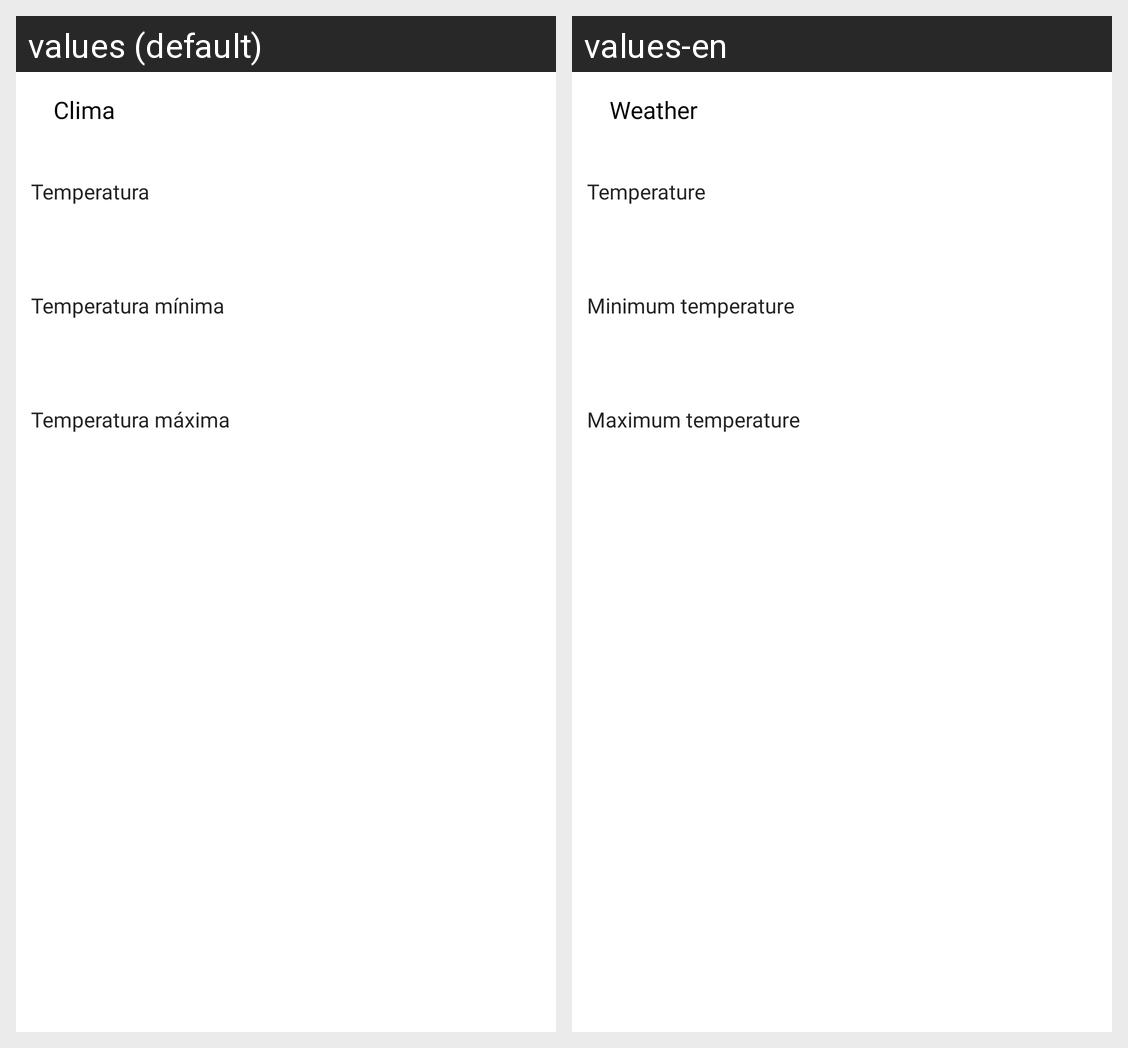

The Android screen above is rendered under two locales of the same app. Produce the string resources it draws, with the default and per-locale values.
Android screen res/layout/activity_clima.xml rendered under 2 locales, left to right: values (default), values-en. Device: Nexus 5 (rendered at 1080×1920; each locale shown at half size, 540×960, under a caption strip naming it); theme AppTheme_default.
Strings drawn on this screen, with the default value and each locale's value (text and hints the layout hard-codes, and strings that could not be matched under every locale, appear in the picture but are not listed):

clima
  values: Clima
  values-en: Weather

temperatura
  values: Temperatura
  values-en: Temperature

temperatura_minima
  values: Temperatura mínima
  values-en: Minimum temperature

temperatura_maxima
  values: Temperatura máxima
  values-en: Maximum temperature
